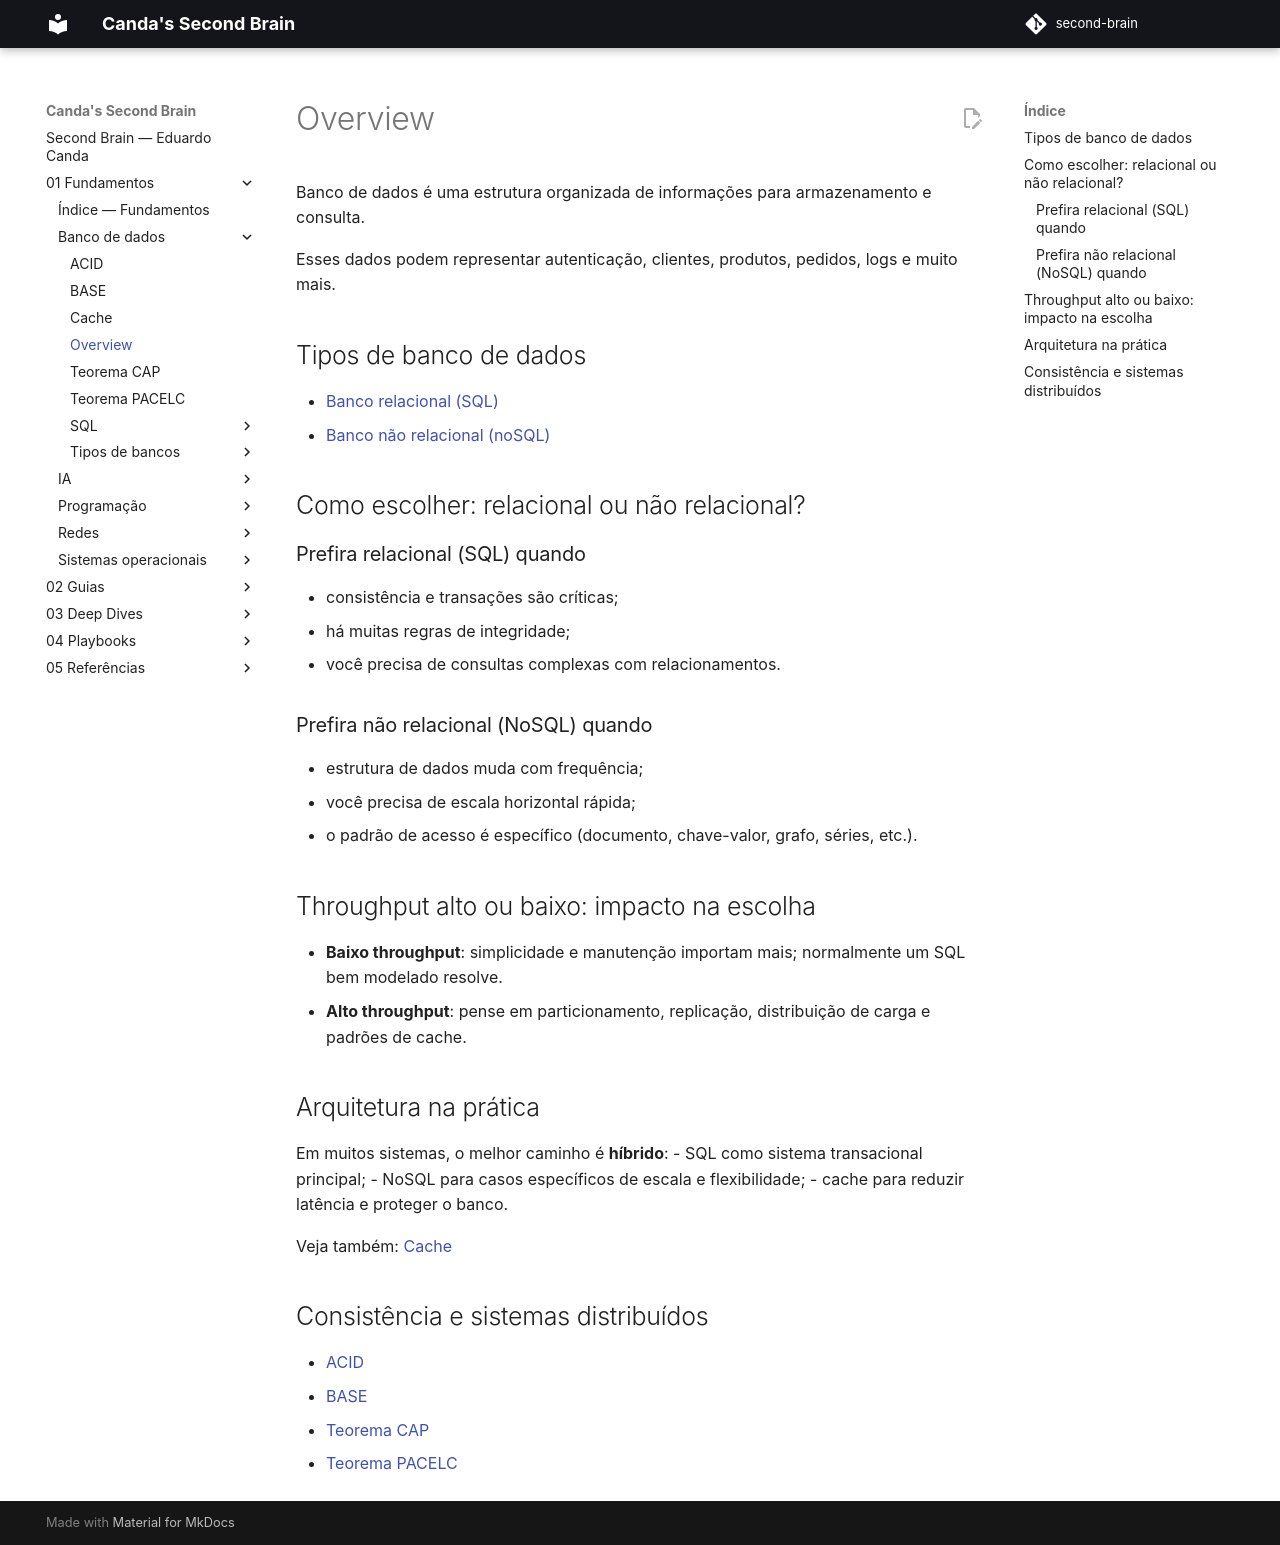

repository: EduardoCanda/second-brain · page: 01 - Fundamentos/Banco de dados/Overview/index.html · generator: mkdocs

Banco de dados é uma estrutura organizada de informações para armazenamento e consulta.

Esses dados podem representar autenticação, clientes, produtos, pedidos, logs e muito mais.

## Tipos de banco de dados
- [Banco relacional (SQL)](Tipos de bancos/Banco relacional (SQL).md)
- [Banco não relacional (noSQL)](Tipos de bancos/Banco não relacional (noSQL).md)

## Como escolher: relacional ou não relacional?

### Prefira relacional (SQL) quando
- consistência e transações são críticas;
- há muitas regras de integridade;
- você precisa de consultas complexas com relacionamentos.

### Prefira não relacional (NoSQL) quando
- estrutura de dados muda com frequência;
- você precisa de escala horizontal rápida;
- o padrão de acesso é específico (documento, chave-valor, grafo, séries, etc.).

## Throughput alto ou baixo: impacto na escolha
- **Baixo throughput**: simplicidade e manutenção importam mais; normalmente um SQL bem modelado resolve.
- **Alto throughput**: pense em particionamento, replicação, distribuição de carga e padrões de cache.

## Arquitetura na prática
Em muitos sistemas, o melhor caminho é **híbrido**:
- SQL como sistema transacional principal;
- NoSQL para casos específicos de escala e flexibilidade;
- cache para reduzir latência e proteger o banco.

Veja também: [Cache](Cache.md)

## Consistência e sistemas distribuídos
- [ACID](ACID.md)
- [BASE](BASE.md)
- [Teorema CAP](Teorema CAP.md)
- [Teorema PACELC](Teorema PACELC.md)
